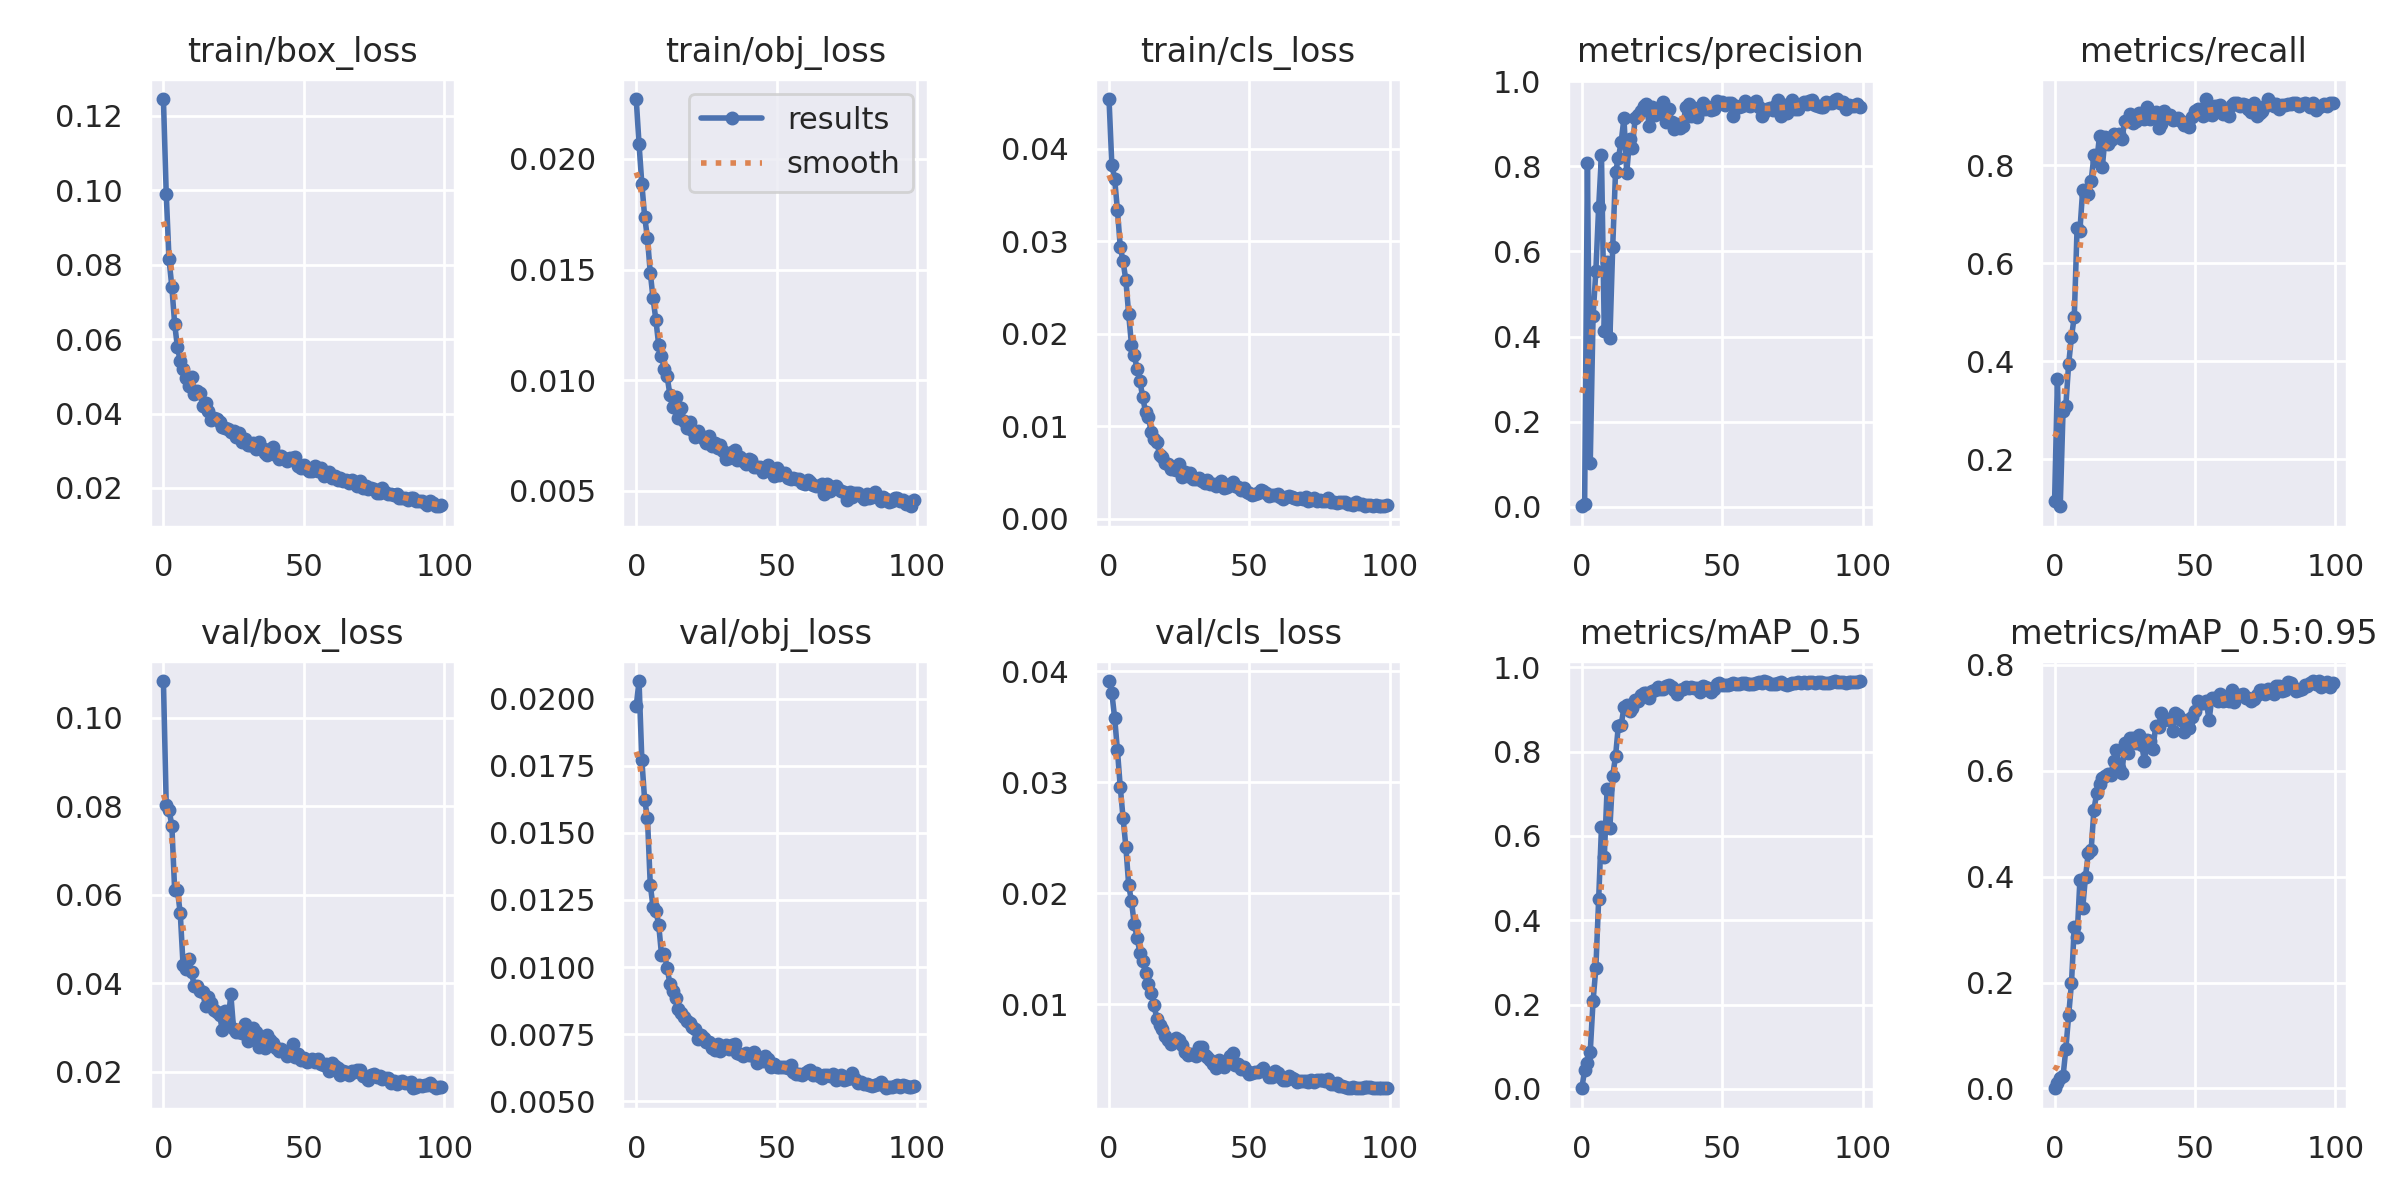

The data file committed next to this chart (first rows):
epoch, train/box_loss, train/obj_loss, train/cls_loss, metrics/precision, metrics/recall, metrics/mAP_0.5, metrics/mAP_0.5:0.95, val/box_loss, val/obj_loss, val/cls_loss, x/lr0, x/lr1, x/lr2
0, 0.1245, 0.02271, 0.04536, 0.001214, 0.1153, 0.001632, 0.0002945, 0.1083, 0.01972, 0.03912, 0.07081, 0.003243, 0.003243
1, 0.09912, 0.02069, 0.03825, 0.00732, 0.3634, 0.04435, 0.009447, 0.08039, 0.02067, 0.03807, 0.04075, 0.006511, 0.006511
2, 0.08144, 0.01888, 0.03676, 0.8067, 0.1036, 0.06148, 0.01964, 0.07917, 0.01773, 0.03582, 0.01061, 0.009714, 0.009714
3, 0.07407, 0.0174, 0.03333, 0.1027, 0.2984, 0.08783, 0.02266, 0.07565, 0.01623, 0.03288, 0.009703, 0.009703, 0.009703
4, 0.06413, 0.01642, 0.02941, 0.4472, 0.3092, 0.2079, 0.07434, 0.06111, 0.01557, 0.02958, 0.009703, 0.009703, 0.009703
5, 0.05775, 0.01486, 0.0278, 0.5544, 0.3946, 0.2866, 0.1384, 0.06098, 0.01307, 0.0268, 0.009604, 0.009604, 0.009604
6, 0.05409, 0.0137, 0.02577, 0.7046, 0.4489, 0.4504, 0.1984, 0.05581, 0.01223, 0.02419, 0.009505, 0.009505, 0.009505
7, 0.05194, 0.01272, 0.02209, 0.8258, 0.4908, 0.6202, 0.3055, 0.04403, 0.0121, 0.02076, 0.009406, 0.009406, 0.009406
8, 0.04957, 0.01159, 0.01878, 0.4124, 0.6713, 0.5501, 0.2856, 0.04326, 0.01158, 0.01928, 0.009307, 0.009307, 0.009307
9, 0.04738, 0.01109, 0.01765, 0.5761, 0.6658, 0.7114, 0.393, 0.04538, 0.01047, 0.01722, 0.009208, 0.009208, 0.009208
10, 0.04988, 0.01051, 0.01613, 0.3959, 0.7502, 0.6196, 0.3409, 0.04244, 0.01049, 0.016, 0.009109, 0.009109, 0.009109
11, 0.04536, 0.01018, 0.01484, 0.6105, 0.7383, 0.743, 0.4001, 0.03939, 0.009978, 0.01466, 0.00901, 0.00901, 0.00901
12, 0.04604, 0.009326, 0.01313, 0.7866, 0.7419, 0.7886, 0.445, 0.03931, 0.009367, 0.01392, 0.008911, 0.008911, 0.008911
13, 0.04552, 0.008779, 0.01151, 0.8189, 0.7672, 0.8609, 0.4498, 0.03815, 0.009123, 0.01284, 0.008812, 0.008812, 0.008812
14, 0.04213, 0.009253, 0.01101, 0.8564, 0.8198, 0.8625, 0.5266, 0.03791, 0.008854, 0.01181, 0.008713, 0.008713, 0.008713
15, 0.0429, 0.008275, 0.009382, 0.9131, 0.8086, 0.9052, 0.5583, 0.03481, 0.008443, 0.01101, 0.008614, 0.008614, 0.008614
16, 0.04059, 0.008755, 0.008611, 0.7847, 0.8601, 0.9108, 0.5742, 0.03698, 0.008272, 0.009964, 0.008515, 0.008515, 0.008515
17, 0.03824, 0.008131, 0.008311, 0.8645, 0.7971, 0.8965, 0.5858, 0.03556, 0.008137, 0.008733, 0.008416, 0.008416, 0.008416
18, 0.03891, 0.007848, 0.006894, 0.8441, 0.8582, 0.9046, 0.5906, 0.03385, 0.007997, 0.008191, 0.008317, 0.008317, 0.008317
19, 0.03859, 0.008089, 0.006664, 0.9136, 0.8434, 0.9223, 0.5938, 0.03341, 0.007906, 0.00775, 0.008218, 0.008218, 0.008218
20, 0.03767, 0.00774, 0.005957, 0.9211, 0.8503, 0.9212, 0.5914, 0.03279, 0.007759, 0.007137, 0.008119, 0.008119, 0.008119
21, 0.0363, 0.007433, 0.005942, 0.9292, 0.8634, 0.9342, 0.6183, 0.02935, 0.007673, 0.006789, 0.00802, 0.00802, 0.00802
22, 0.03624, 0.00771, 0.005373, 0.9421, 0.8583, 0.9397, 0.6398, 0.03378, 0.007299, 0.006421, 0.007921, 0.007921, 0.007921
23, 0.03584, 0.007457, 0.005338, 0.9476, 0.864, 0.9395, 0.6043, 0.03124, 0.007459, 0.006777, 0.007822, 0.007822, 0.007822
24, 0.03505, 0.007353, 0.005207, 0.8943, 0.8537, 0.9277, 0.5963, 0.03746, 0.007344, 0.006954, 0.007723, 0.007723, 0.007723
25, 0.03532, 0.00716, 0.005883, 0.9396, 0.8906, 0.9436, 0.6518, 0.02959, 0.007205, 0.006789, 0.007624, 0.007624, 0.007624
26, 0.03363, 0.007448, 0.004476, 0.9213, 0.89, 0.9473, 0.6344, 0.02891, 0.007204, 0.00636, 0.007525, 0.007525, 0.007525
27, 0.03473, 0.007024, 0.004993, 0.9362, 0.9034, 0.9528, 0.6612, 0.02899, 0.006962, 0.005732, 0.007426, 0.007426, 0.007426
28, 0.0323, 0.007146, 0.004599, 0.9266, 0.8855, 0.9491, 0.6613, 0.02872, 0.00689, 0.005438, 0.007327, 0.007327, 0.007327
29, 0.0332, 0.006931, 0.004895, 0.9509, 0.8893, 0.9495, 0.6534, 0.03078, 0.007125, 0.005567, 0.007228, 0.007228, 0.007228
30, 0.03163, 0.007039, 0.004309, 0.905, 0.9072, 0.9551, 0.6678, 0.02705, 0.006859, 0.005497, 0.007129, 0.007129, 0.007129
31, 0.03148, 0.006809, 0.004284, 0.9352, 0.8996, 0.9577, 0.6492, 0.02751, 0.006976, 0.005345, 0.00703, 0.00703, 0.00703
32, 0.03199, 0.006439, 0.004376, 0.9035, 0.8936, 0.9535, 0.6176, 0.0299, 0.007097, 0.006189, 0.006931, 0.006931, 0.006931
33, 0.0305, 0.006476, 0.004023, 0.8882, 0.9189, 0.9458, 0.6573, 0.02888, 0.006943, 0.006173, 0.006832, 0.006832, 0.006832
34, 0.03244, 0.006737, 0.003787, 0.9005, 0.8934, 0.9374, 0.6555, 0.0256, 0.007074, 0.005459, 0.006733, 0.006733, 0.006733
35, 0.03073, 0.006847, 0.004137, 0.8891, 0.901, 0.9463, 0.642, 0.02705, 0.007135, 0.005256, 0.006634, 0.006634, 0.006634
36, 0.02949, 0.006381, 0.003684, 0.894, 0.9077, 0.9477, 0.6839, 0.02546, 0.006786, 0.005007, 0.006535, 0.006535, 0.006535
37, 0.02893, 0.006525, 0.003687, 0.9387, 0.8759, 0.9541, 0.6829, 0.0282, 0.006773, 0.004639, 0.006436, 0.006436, 0.006436
38, 0.03051, 0.006343, 0.003537, 0.9461, 0.8842, 0.9507, 0.709, 0.02718, 0.006667, 0.004298, 0.006337, 0.006337, 0.006337
39, 0.03094, 0.006219, 0.003852, 0.9172, 0.9109, 0.9524, 0.6962, 0.0264, 0.006803, 0.004976, 0.006238, 0.006238, 0.006238
40, 0.02893, 0.006418, 0.004036, 0.9362, 0.8981, 0.9506, 0.6987, 0.02534, 0.00672, 0.004816, 0.006139, 0.006139, 0.006139
41, 0.02782, 0.00639, 0.003286, 0.9153, 0.9031, 0.9516, 0.6963, 0.02475, 0.006702, 0.004374, 0.00604, 0.00604, 0.00604
42, 0.02855, 0.006059, 0.003392, 0.9325, 0.8922, 0.9413, 0.6744, 0.02522, 0.00682, 0.004925, 0.005941, 0.005941, 0.005941
43, 0.02812, 0.006058, 0.003747, 0.9493, 0.8935, 0.956, 0.71, 0.02471, 0.00643, 0.00538, 0.005842, 0.005842, 0.005842
44, 0.02726, 0.00607, 0.003914, 0.9338, 0.8965, 0.9522, 0.7052, 0.02364, 0.006615, 0.005669, 0.005743, 0.005743, 0.005743
45, 0.0279, 0.005836, 0.003491, 0.9387, 0.8896, 0.9515, 0.6955, 0.02416, 0.006491, 0.004545, 0.005644, 0.005644, 0.005644
46, 0.02805, 0.00602, 0.003359, 0.9332, 0.8828, 0.9403, 0.6736, 0.02627, 0.006699, 0.004608, 0.005545, 0.005545, 0.005545
47, 0.0284, 0.006157, 0.003126, 0.9357, 0.8823, 0.9493, 0.6951, 0.02332, 0.006576, 0.00422, 0.005446, 0.005446, 0.005446
48, 0.02578, 0.005914, 0.003246, 0.9525, 0.8788, 0.961, 0.6812, 0.02402, 0.006286, 0.004388, 0.005347, 0.005347, 0.005347
49, 0.02546, 0.005668, 0.002826, 0.9496, 0.8981, 0.9623, 0.7023, 0.02269, 0.00639, 0.003979, 0.005248, 0.005248, 0.005248
50, 0.02619, 0.006029, 0.002797, 0.95, 0.9111, 0.9573, 0.7132, 0.02319, 0.006261, 0.003746, 0.005149, 0.005149, 0.005149
51, 0.025, 0.005711, 0.002517, 0.9431, 0.9142, 0.9587, 0.7311, 0.0223, 0.006288, 0.003783, 0.00505, 0.00505, 0.00505
52, 0.02444, 0.005815, 0.002658, 0.949, 0.9057, 0.9576, 0.728, 0.02233, 0.006283, 0.003916, 0.004951, 0.004951, 0.004951
53, 0.02459, 0.005806, 0.002799, 0.949, 0.9003, 0.9593, 0.7289, 0.02299, 0.006267, 0.003892, 0.004852, 0.004852, 0.004852
54, 0.02576, 0.005547, 0.003034, 0.9183, 0.935, 0.9634, 0.7309, 0.02211, 0.006242, 0.004068, 0.004753, 0.004753, 0.004753
55, 0.02453, 0.005527, 0.002922, 0.9409, 0.9045, 0.96, 0.6956, 0.02288, 0.006333, 0.004293, 0.004654, 0.004654, 0.004654
56, 0.02545, 0.005585, 0.002725, 0.9402, 0.9032, 0.9607, 0.7384, 0.02165, 0.006083, 0.003922, 0.004555, 0.004555, 0.004555
57, 0.02317, 0.005534, 0.00245, 0.9415, 0.9203, 0.9628, 0.7367, 0.0215, 0.006001, 0.003505, 0.004456, 0.004456, 0.004456
58, 0.0241, 0.005515, 0.002524, 0.9537, 0.9214, 0.963, 0.7318, 0.02167, 0.006023, 0.003469, 0.004357, 0.004357, 0.004357
59, 0.02436, 0.005351, 0.002514, 0.9438, 0.9236, 0.9613, 0.7458, 0.02026, 0.005969, 0.003993, 0.004258, 0.004258, 0.004258
... 40 more rows
